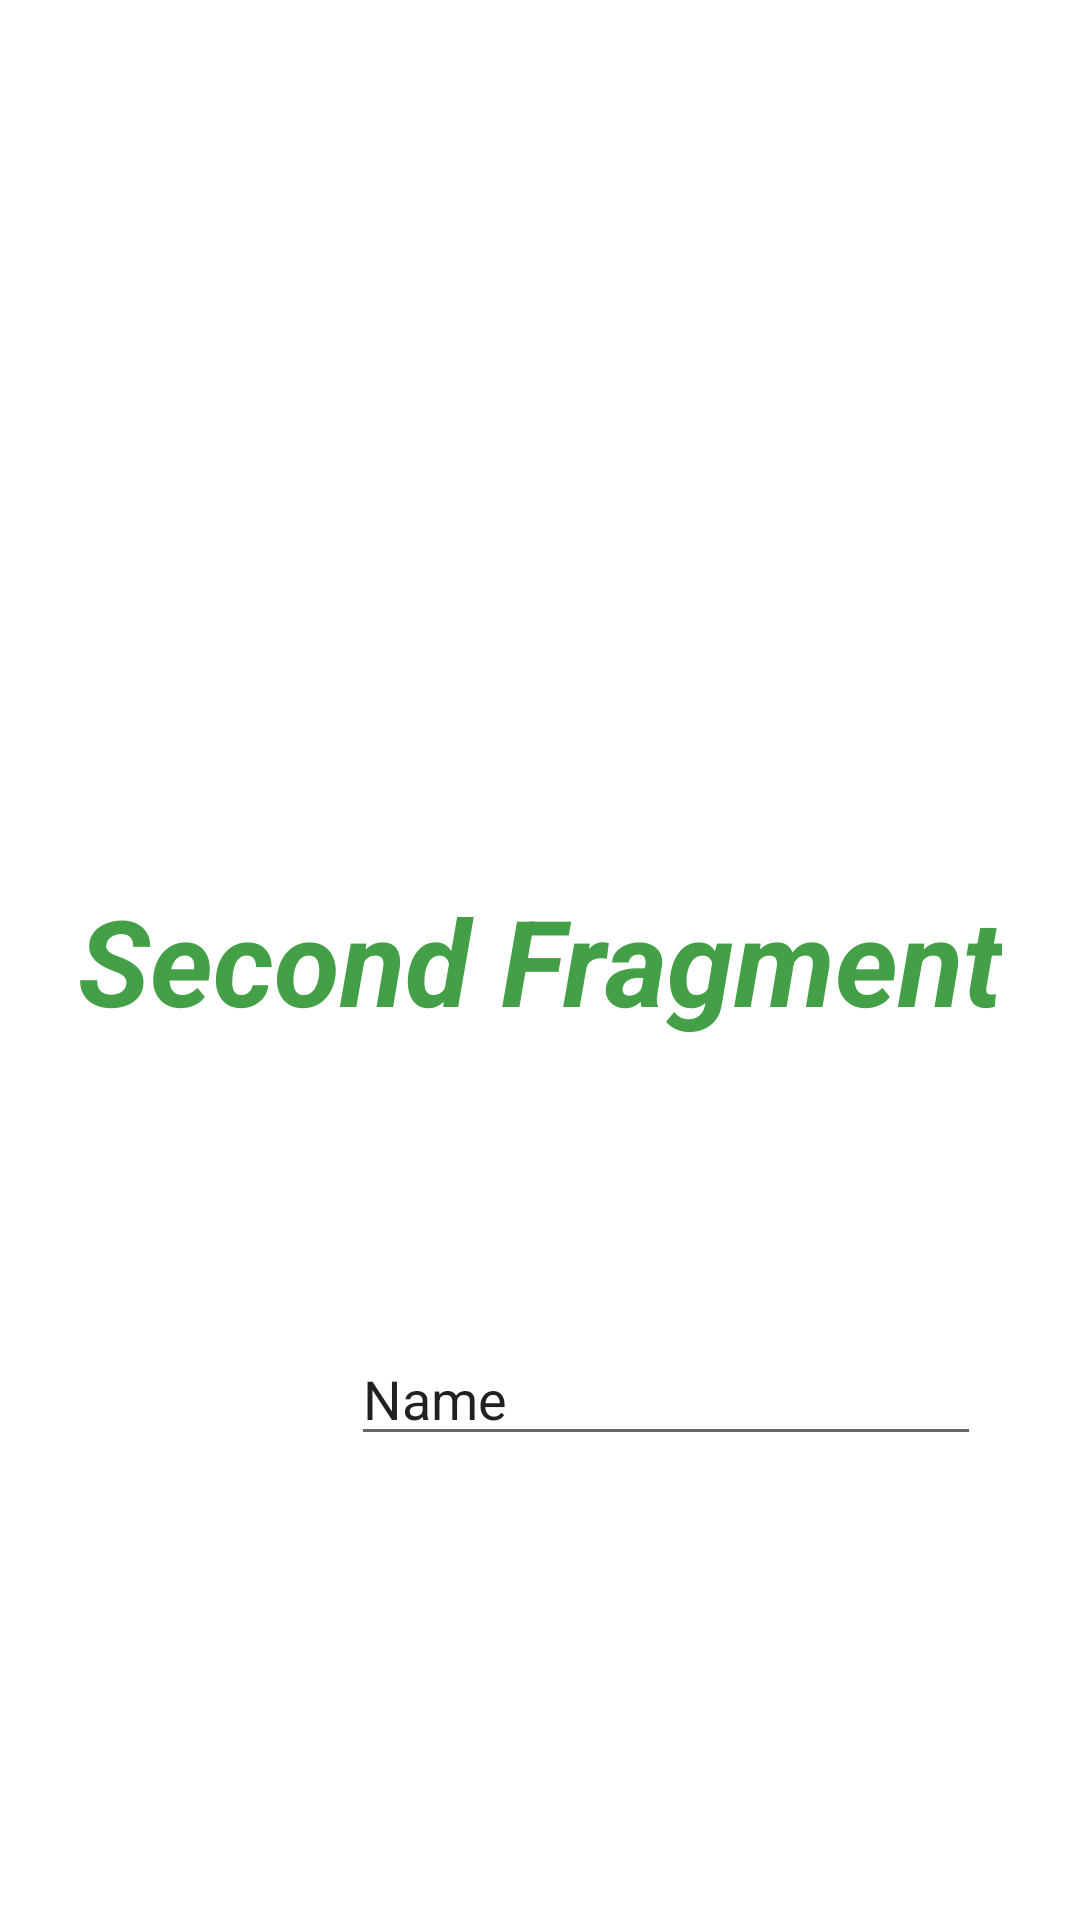

Layout XML and referenced resources for this Android screen:
<!-- AndroidManifest.xml: application theme Theme.BottomNavigation2 -->
<!-- res/layout/fragment_second.xml -->
<?xml version="1.0" encoding="utf-8"?>
<androidx.constraintlayout.widget.ConstraintLayout xmlns:android="http://schemas.android.com/apk/res/android"
    xmlns:app="http://schemas.android.com/apk/res-auto"
    xmlns:tools="http://schemas.android.com/tools"
    android:layout_width="match_parent"
    android:layout_height="match_parent"
    tools:context=".MainActivity">

    <TextView
        android:id="@+id/secondFragment"
        android:layout_width="wrap_content"
        android:layout_height="wrap_content"
        android:text="Second Fragment"
        android:textColor="#43a047"
        android:textSize="40sp"
        android:textStyle="italic|bold"
        app:layout_constraintBottom_toBottomOf="parent"
        app:layout_constraintEnd_toEndOf="parent"
        app:layout_constraintHorizontal_bias="0.5"
        app:layout_constraintStart_toStartOf="parent"
        app:layout_constraintTop_toTopOf="parent" />

    <EditText
        android:id="@+id/editText"
        android:layout_width="wrap_content"
        android:layout_height="wrap_content"
        android:layout_marginStart="117dp"
        android:layout_marginTop="444dp"
        android:ems="10"
        android:inputType="text"
        android:text="Name"
        app:layout_constraintStart_toStartOf="parent"
        app:layout_constraintTop_toTopOf="parent" />

</androidx.constraintlayout.widget.ConstraintLayout>
<!-- resources referenced by this layout -->
<resources>
  <style name="Theme.BottomNavigation2" parent="Base.Theme.BottomNavigation2" />
  <style name="Base.Theme.BottomNavigation2" parent="Theme.MaterialComponents.Light.DarkActionBar">
          
          
          <item name="colorPrimary">@color/colorPrimary</item>
          <item name="colorPrimaryDark">@color/colorPrimaryDark</item>
          <item name="colorAccent">@color/colorAccent</item>
      </style>
  <color name="colorPrimary">#A020F0</color>
  <color name="colorPrimaryDark">#FF000000</color>
  <color name="colorAccent">#F699CD</color>
</resources>
